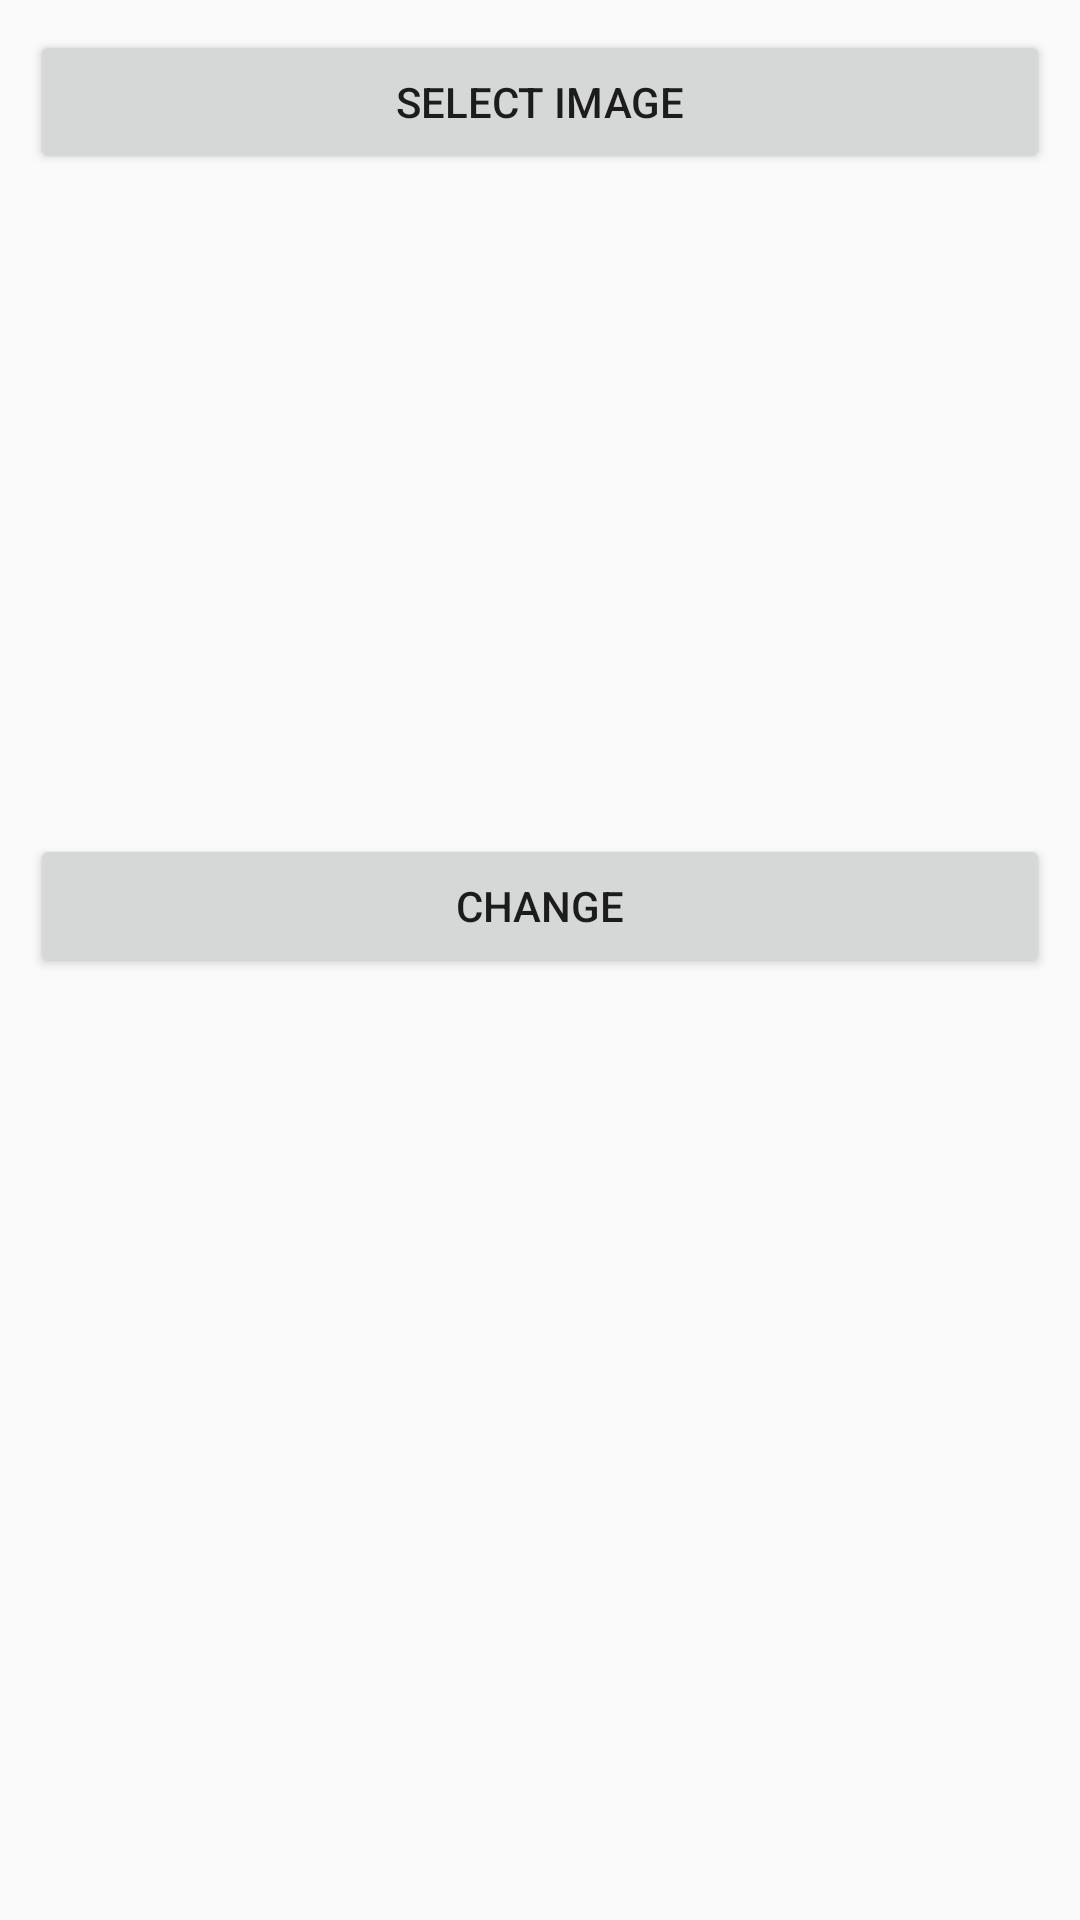

Produce the Android XML layout that renders to this screen, including the resource entries it uses.
<!-- AndroidManifest.xml: application theme AppTheme -->
<!-- res/layout/activity_companylogo_change.xml -->
<?xml version="1.0" encoding="utf-8"?>
<LinearLayout xmlns:android="http://schemas.android.com/apk/res/android"
    xmlns:tools="http://schemas.android.com/tools"
    android:layout_width="match_parent"
    android:layout_height="match_parent"
    android:gravity="center_horizontal"
    android:orientation="vertical">

    <Button
        android:id="@+id/btn_select_image"
        android:layout_width="match_parent"
        android:layout_height="wrap_content"
        android:layout_marginLeft="10dp"
        android:layout_marginRight="10dp"
        android:layout_marginTop="10dp"
        android:text="Select Image" />

    <ImageView
        android:id="@+id/img_photo"
        android:layout_width="200dp"
        android:layout_height="200dp"
        android:layout_marginTop="10dp"
        android:scaleType="fitXY" />
    <Button
        android:id="@+id/btn_uploadserver"
        android:layout_width="match_parent"
        android:layout_height="wrap_content"
        android:layout_marginLeft="10dp"
        android:layout_marginRight="10dp"
        android:layout_marginTop="10dp"
        android:text="Change" />


</LinearLayout>
<!-- resources referenced by this layout -->
<resources>
  <style name="AppTheme" parent="Theme.AppCompat.Light.NoActionBar">
          
          <item name="colorPrimary">@color/colorPrimary</item>
          <item name="colorPrimaryDark">@color/colorPrimaryDark</item>
          <item name="colorAccent">@color/colorAccent</item>
      </style>
  <color name="colorPrimary">#355088</color>
  <color name="colorPrimaryDark">#303F9F</color>
  <color name="colorAccent">#2CA28B</color>
</resources>
